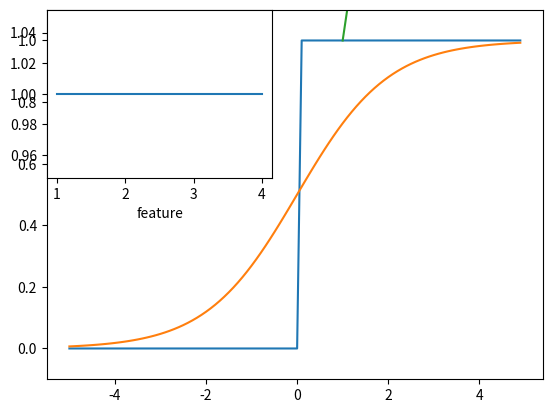

Python code for this plot:
from typing import Union

variable: Union[int, str]

variable = 1
print(variable)

variable = []
print(variable)


class Foo:
    def __init__(self, name: str):
        self.name = name

    def __getattribute__(self, item: str):
        if item == "name":
            print('accessing the "name" attribute')
        return object.__getattribute__(self, item)


f = Foo("hello")
print(type(f), type(Foo))
print(f.name)
print(dir(object))

lists = [int, str, Foo, None]
for _ in lists:
    print(_)

print(id(int), id(5))
print(dir())


class Person:
    def __init__(self, name, age):
        self.name = name
        self.age = age

    @property
    def name(self):
        return self._name

    @name.setter
    def name(self, value):
        self._name = value

    @property
    def age(self):
        return self._age

    @age.setter
    def age(self, value):
        self._age = value


p = Person('dad', 12)
print(p.age)
print(dir(p))

import matplotlib.pyplot as plt
import numpy as np


def step_funtion(x1: np.ndarray):
    return np.array(x1 > 0, dtype=int)


def sigmoid(x1: np.ndarray):
    return 1 / (1 + np.exp(-x1))


def relu(x: np.ndarray):
    return np.maximum(0, x)


x = np.arange(-5., 5., 0.1)
y = step_funtion(x)
plt.plot(x, y)
plt.ylim(-0.1, 1.1)
z = sigmoid(x)
plt.plot(x, z)
# plt.show()

x = np.array([[1, 2], [2, 3], [3, 4]])
y = np.array([1, 2])
print(x.shape, y.shape)
print(np.dot(x, y))

# ================================ matplotlib============================
import matplotlib.pyplot as plt

plt.figure(1)
plt.plot([1, 2, 3, 4], [1, 2, 3, 4])
# plt.show()

figure: plt.Figure = plt.figure(1)
ax: plt.Axes = figure.add_subplot(2, 2, 1)
ax.plot([1, 2, 3, 4], [1, 1, 1, 1])
ax.set_xlabel("feature")
# plt.show()


# =============================== inheritance 继承========================

class Base:
    def __init__(self, name, age):
        self.name = name
        self.age = age


class Derive(Base):
    def __int__(self, name, age):
        super(Derive, self).__init__("renjie", 29)
        self.address = "beijing"


obj = Derive("hxj", 28)

print(type(obj))

print(isinstance(obj, Derive), isinstance(obj, Base))


# ============================= with ===============================

class MyWork:
    def __enter__(self):
        print("welcome to my world!")

    def __exit__(self, exc_type, exc_val, exc_tb):
        print("see you again")


with MyWork() as work:
    print("...")

# ============================= id ===============================
data = [1, 2, 3, 4]
print(id(data), id(data[0]), id(data[1]), id(data[2]))
x = data[0:4:2]
print(x)


# ============================= class ===============================
class Foo:
    name = ""

    def __int__(self):
        self.age = 18
        self.__secret = "you guess!"

    def add_address(self, age):
        self.address = "beijing"


obj1 = Foo()
obj2 = Foo()
obj2.name2 = "hello"
Foo.name = "world"
print(obj1.name, obj2.name, Foo.name)
print(dir(obj2))


# ============================= __dir__ ===============================
class Foo:
    def __dir__(self):
        return []


obj = Foo()
print(dir(obj))

string = "hello {}"
string = string.format("world")
print(string)

# =========================== 一切都是对象 =====================
a = 1
b = "hello"
f = Foo()

print("type(a):{}, type(b):{},type(f):{}".format(type(a), type(b), type(f)))
print(int.__bases__)
print(type(int))
print(type(object))
print(type.__bases__)
print(object.__bases__)
print(Foo.__bases__)

# ============================== 基础数据类型 ===========================

